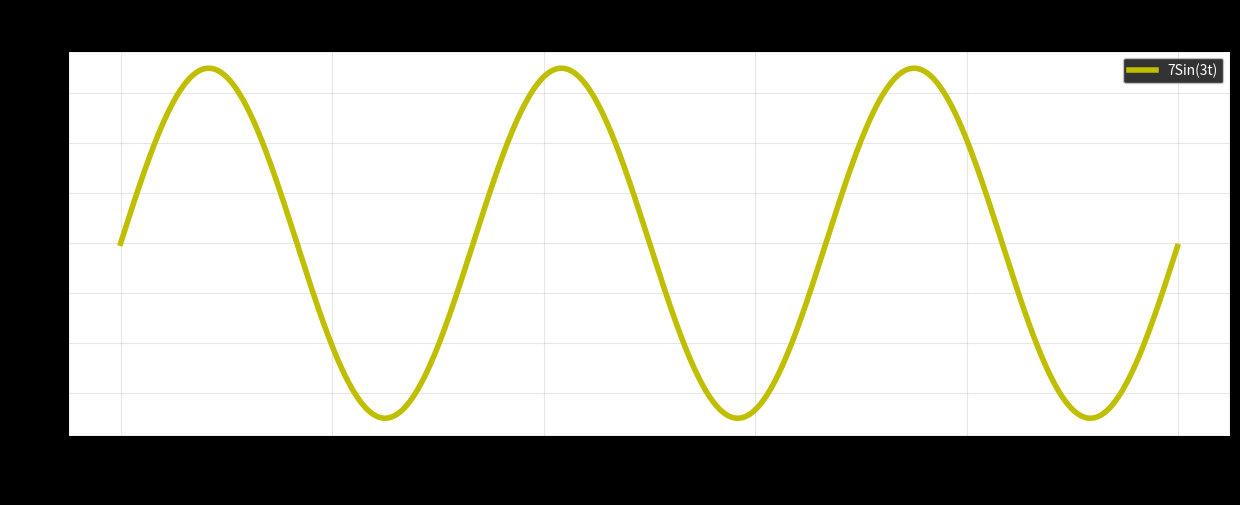
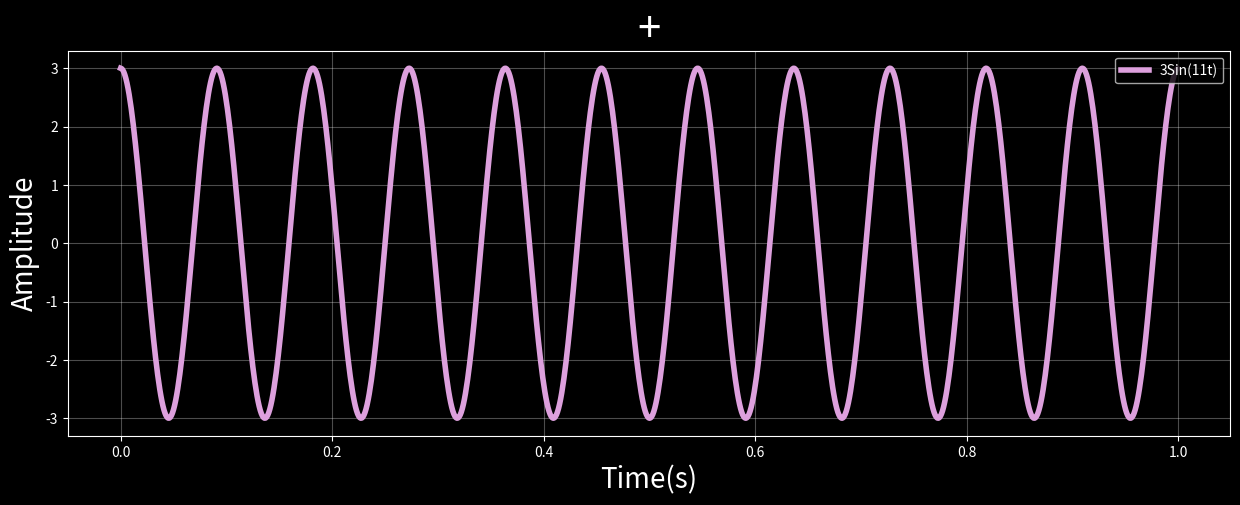
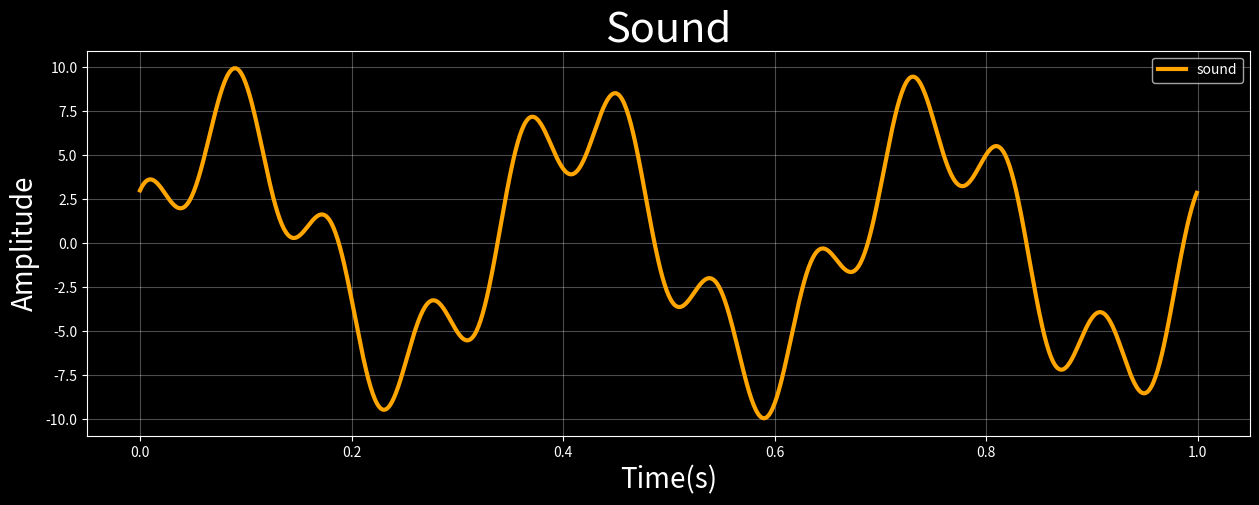
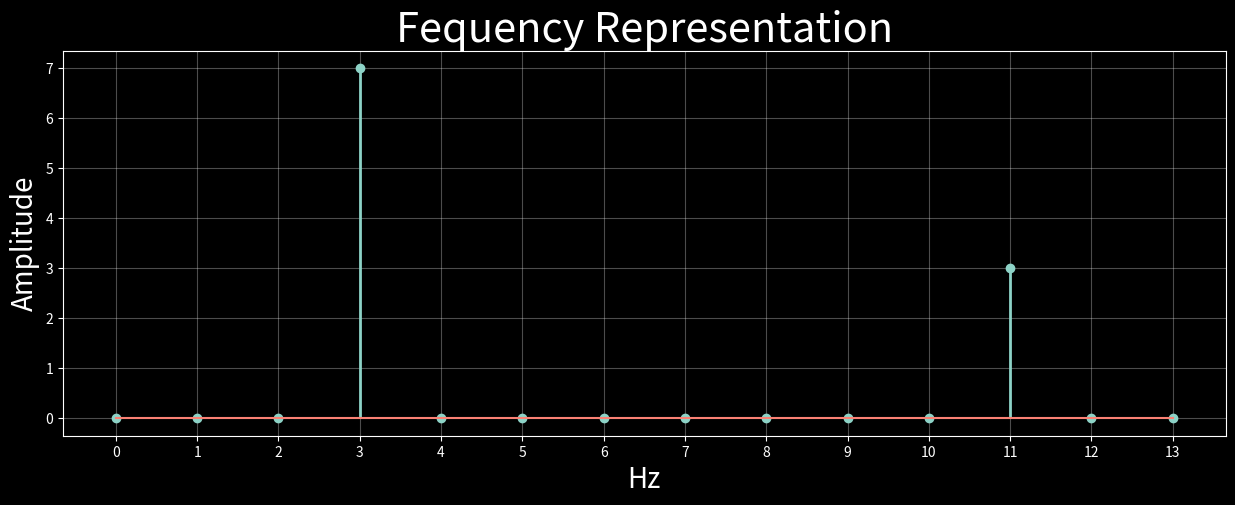
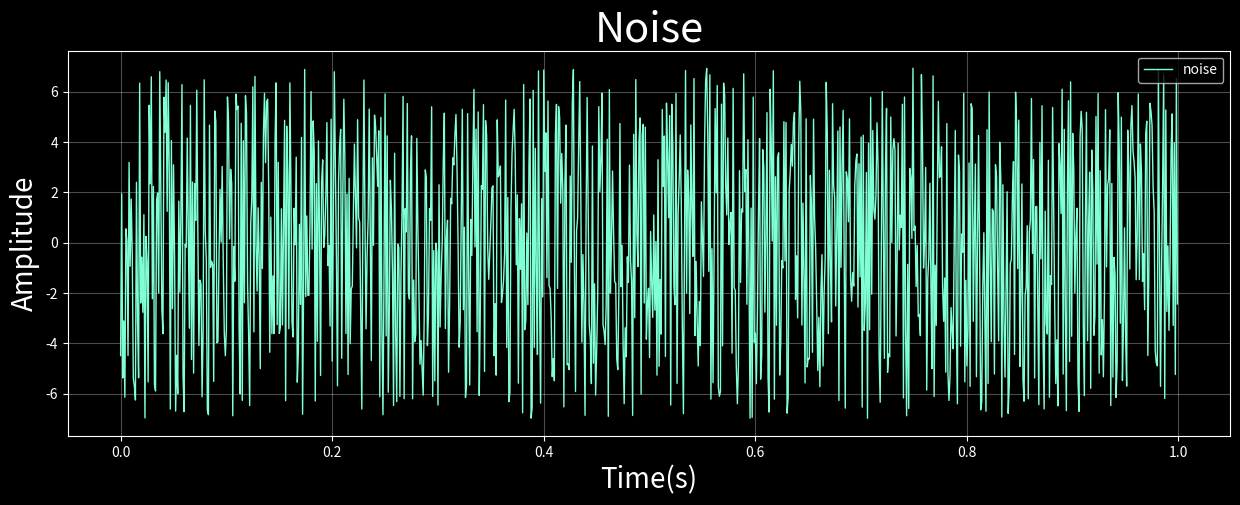
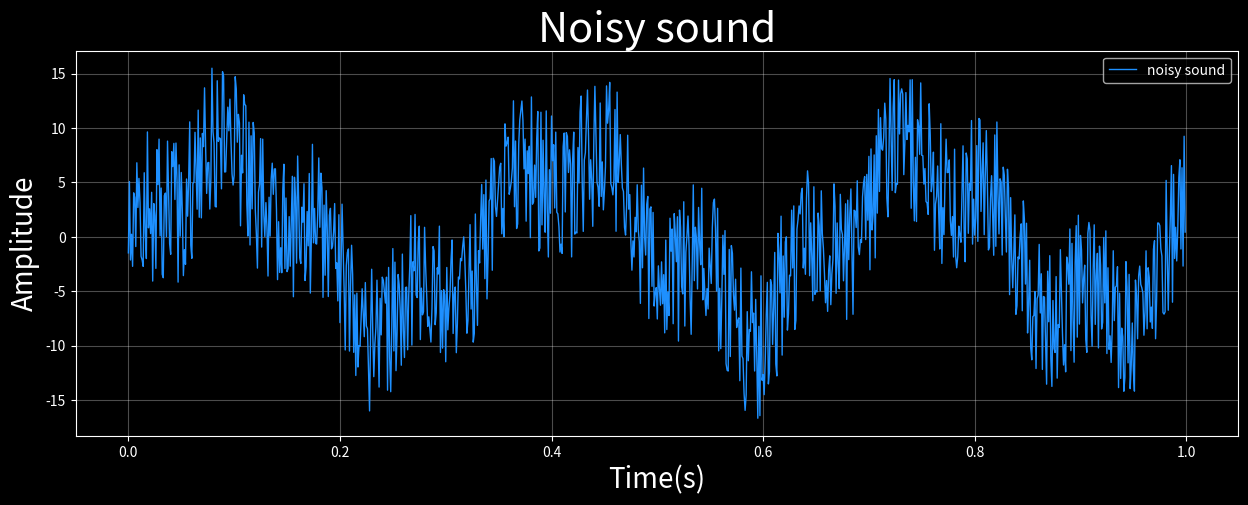
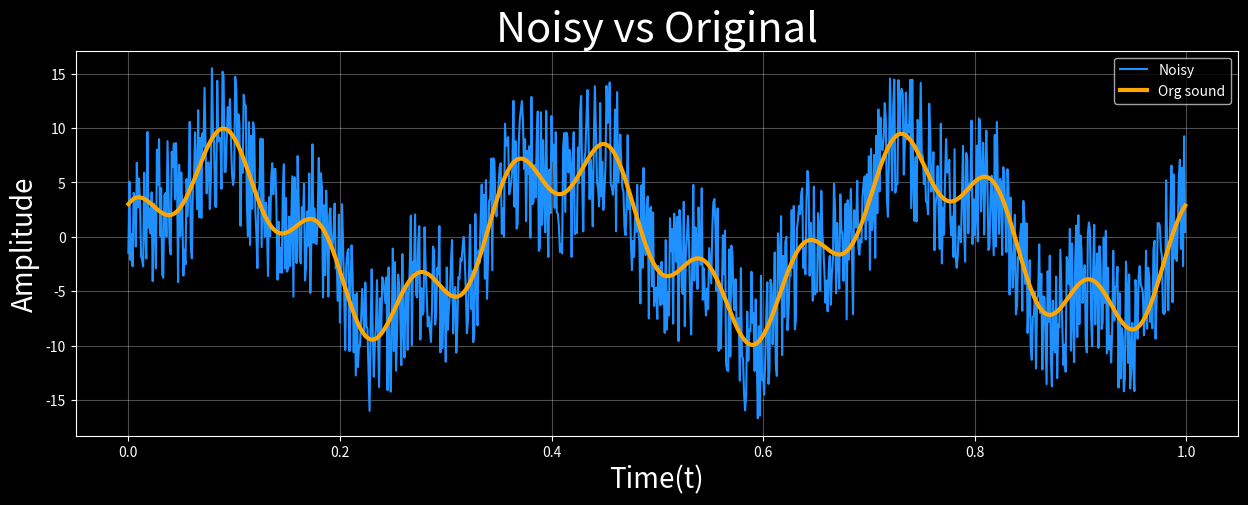
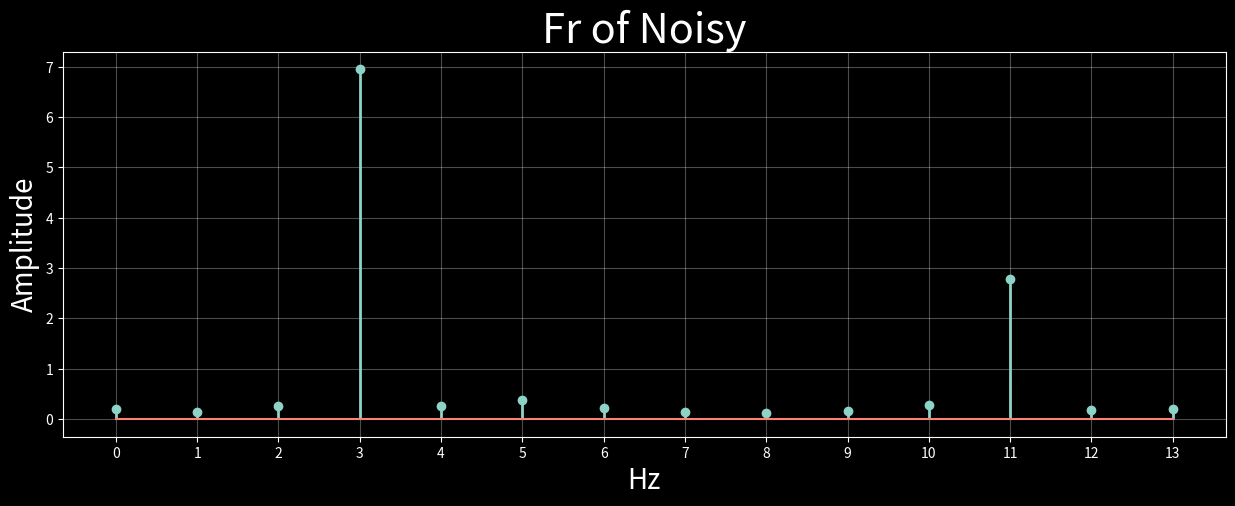
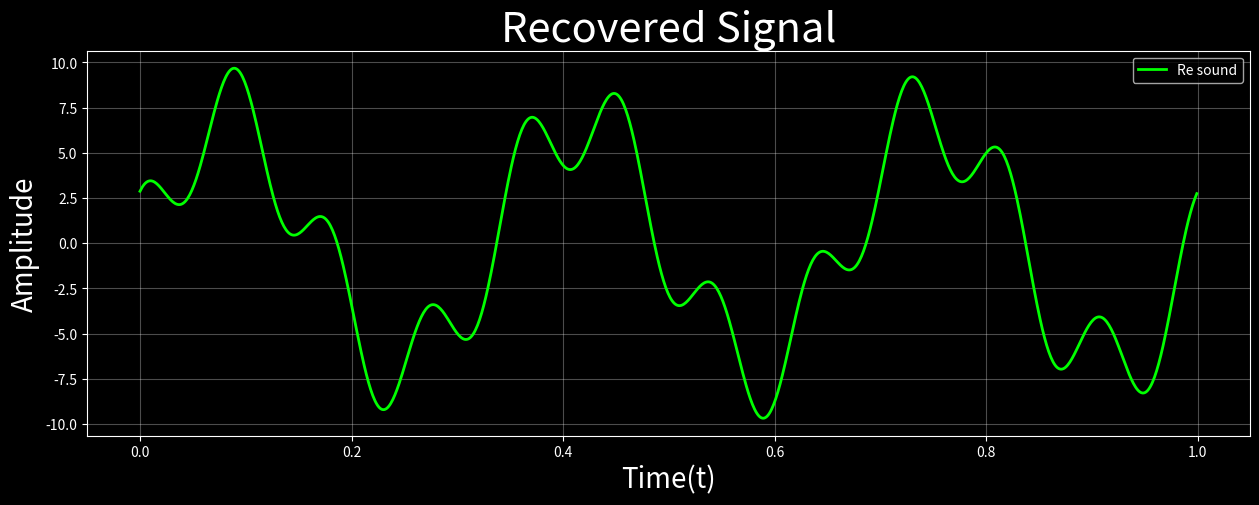
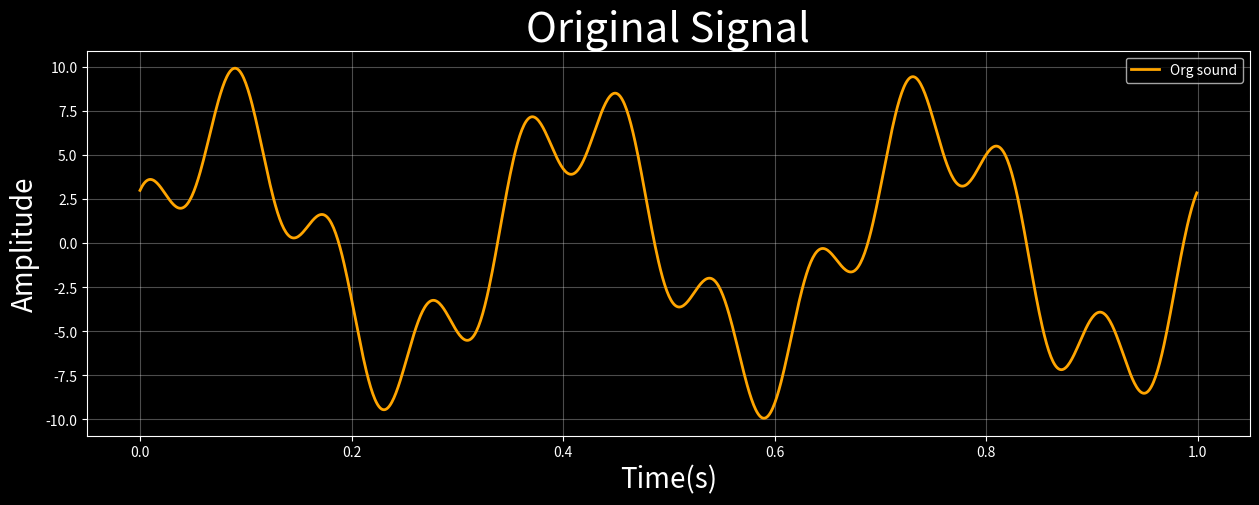
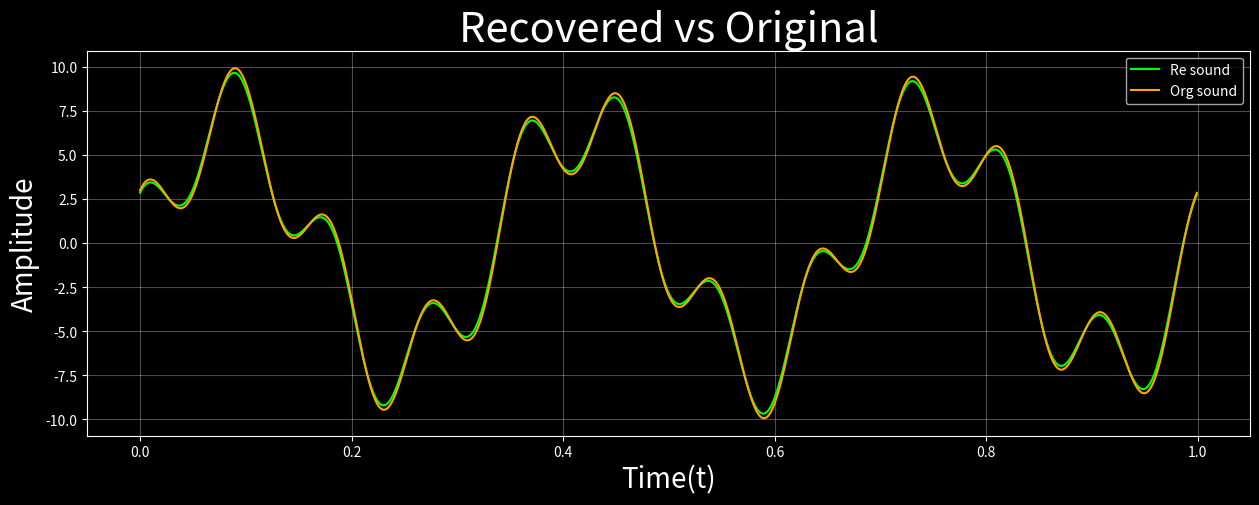

Generate these figures, in order, with matplotlib:
import numpy as np
import matplotlib.pyplot as plt

def draw(x_axis,y_axis,label,color,x_label,y_label,title,lw):
    plt.figure(figsize = (15,5))
    plt.grid(alpha = 0.3)
    plt.style.use('dark_background')
    plt.plot(x_axis, y_axis, label=label, color=color,linewidth=lw)
    plt.xlabel(x_label, fontsize = 20)
    plt.ylabel(y_label, fontsize= 20)
    plt.title(title,fontsize = 30)
    plt.legend(loc='upper right')
    plt.show()
    return
# assign the signal
dt  =0.001                                                          
t = np.arange(0,1,dt)                                               
eq1 = 7*np.sin(2 *  np.pi * 3 * t)# 7Sin(3t) sin signal with frequency of 3 hertz
draw(x_axis = t,y_axis = eq1 ,label="7Sin(3t)",color="y", x_label = "Time(s)",title="=",y_label = "Amplitude", lw=4)

eq2 = 3*np.cos(2 *  np.pi * 11 * t)# 3Sin11t sin signal with frequency of 11 hertz
draw(x_axis = t,y_axis = eq2 ,label="3Sin(11t)",color="plum", x_label = "Time(s)",title="+",y_label = "Amplitude", lw=4)
# conbination of the signal
Sum=eq1+eq2
draw(x_axis = t,y_axis =Sum ,label="sound",color="orange", x_label = "Time(s)",y_label = "Amplitude",title="Sound",  lw=3)
# Frequency domain representation
ft = np.fft.fft(Sum)/len(Sum)        
tpCount     = len(Sum)
values      = np.arange(int(tpCount/2))
timePeriod  = tpCount/1000
frequencies = values/timePeriod
plt.figure(figsize = (15,5))
plt.grid(alpha = 0.3)
plt.xticks(np.arange(14))
plt.style.use('dark_background')
plt.title('Fequency Representation', fontsize=30)
plt.xlabel("Hz", fontsize = 20)
plt.ylabel("Amplitude", fontsize= 20)
markerline, stemlines, baseline=plt.stem(frequencies[0:14],2*abs(ft[0:14]), label="sound")
plt.setp(stemlines, 'linewidth', 2)
# plt.savefig('fr_rep1.png')
plt.show()
# Generate a random Noise
noise=14*np.random.sample(len(t))-7
draw(x_axis = t,y_axis =noise ,label="noise",color="aquamarine", x_label = "Time(s)",y_label = "Amplitude", title="Noise", lw=1)
noisy=noise+Sum
draw(x_axis = t,y_axis =noisy ,label="noisy sound",color="dodgerblue", x_label = "Time(s)",y_label = "Amplitude",title="Noisy sound", lw=1)
plt.figure(figsize = (15,5))
plt.grid(alpha = 0.3)
plt.style.use('dark_background')
plt.plot(t,noisy,label="Noisy", color="dodgerblue")
plt.plot( t, Sum ,label="Org sound",color="orange",linewidth=3)
plt.xlabel("Time(t)", fontsize = 20)
plt.ylabel("Amplitude", fontsize= 20)
plt.title("Noisy vs Original",fontsize = 30)
plt.legend(loc='upper right')
# plt.show()

# Frequency domain representation
ft = np.fft.fft(noisy)/len(noisy)      
tpCount     = len(noisy)
values      = np.arange(int(tpCount/2))
timePeriod  = tpCount/1000
frequencies = values/timePeriod
psd=2*abs(ft)
plt.figure(figsize = (15,5))
plt.title('Fr of Noisy', fontsize=30)
plt.xlabel("Hz", fontsize = 20)
plt.ylabel("Amplitude", fontsize= 20)
plt.grid(alpha = 0.3)
plt.xticks(np.arange(14))
plt.style.use('dark_background')
#plt.plot(frequencies[0:498],psd[0:498])
markerline, stemlines, baseline=plt.stem(frequencies[0:14],psd[0:14])
plt.setp(stemlines, 'linewidth', 2)
plt.show()

# selecting only prominent frequecies any nullifing all the other frequencies in the fourier transform
indices = [psd > 1.2]
filt_ft = ft*indices
# doing inverse fourier transformation of the filtered FT
inve_ft = np.fft.ifft(filt_ft)
draw(x_axis = t,y_axis = 1000*inve_ft.reshape((1000,)),label="Re sound", color="lime",x_label = "Time(t)",y_label = "Amplitude", title="Recovered Signal",lw=2)
draw(x_axis = t,y_axis =Sum ,label="Org sound",color="orange", x_label = "Time(s)",y_label = "Amplitude",title="Original Signal", lw=2)
plt.figure(figsize = (15,5))
plt.grid(alpha = 0.3)
# plt.xticks(np.arange(13))
plt.style.use('dark_background')
plt.plot(t,1000*inve_ft.reshape((1000,)),label="Re sound", color="lime")
plt.plot( t, Sum ,label="Org sound",color="orange")
plt.xlabel("Time(t)", fontsize = 20)
plt.ylabel("Amplitude", fontsize= 20)
plt.title("Recovered vs Original",fontsize = 30)
plt.legend(loc='upper right')
# plt.savefig('sound.png')
plt.show()
